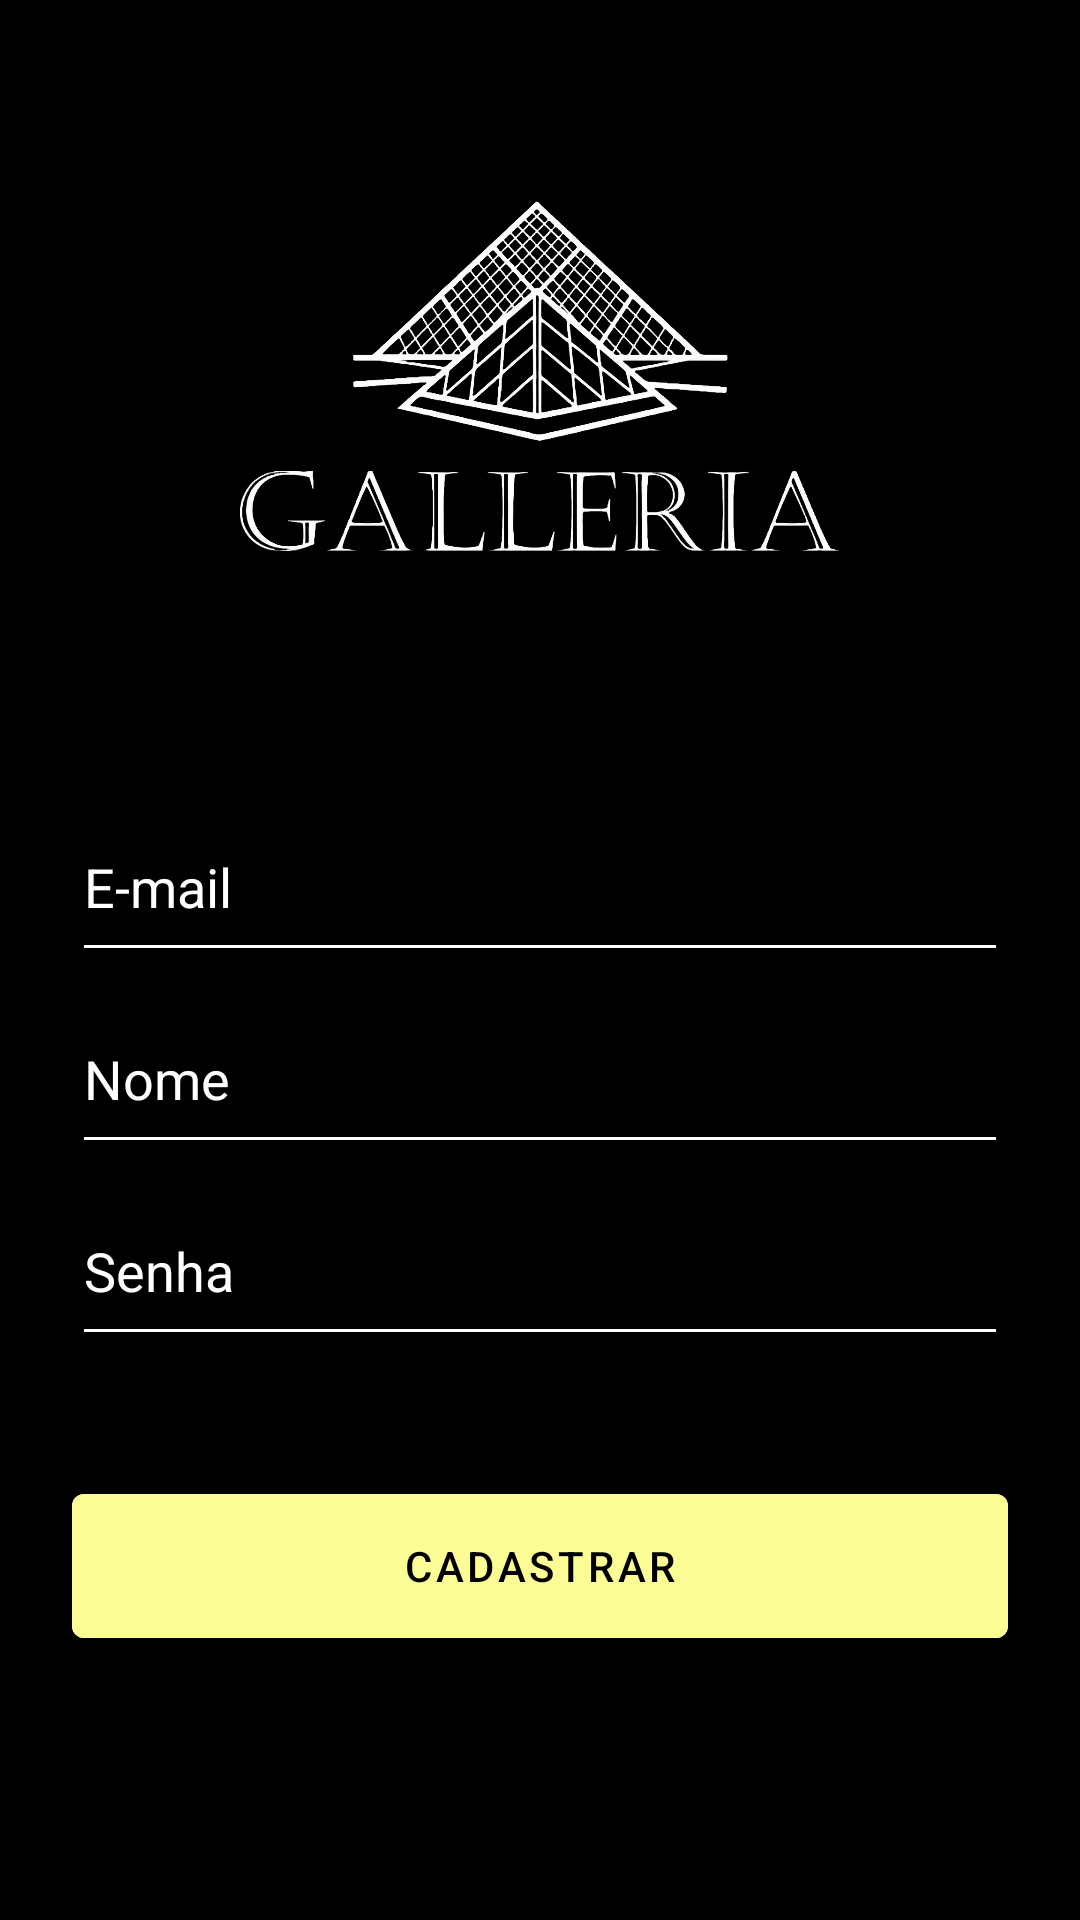

Layout XML and referenced resources for this Android screen:
<!-- AndroidManifest.xml: application theme Theme.MaterialComponents.Light.DarkActionBar -->
<!-- res/layout/activity_sign_up.xml -->
<?xml version="1.0" encoding="utf-8"?>
<androidx.constraintlayout.widget.ConstraintLayout xmlns:android="http://schemas.android.com/apk/res/android"
    xmlns:app="http://schemas.android.com/apk/res-auto"
    xmlns:tools="http://schemas.android.com/tools"
    android:layout_width="match_parent"
    android:layout_height="match_parent"
    android:background="@color/black"
    android:padding="24dp"
    tools:context=".ui.SignUpActivity">

    <ImageView
        android:id="@+id/logo"
        android:layout_width="200dp"
        android:layout_height="200dp"
        android:src="@drawable/logo_galleria"
        app:layout_constraintTop_toTopOf="parent"
        app:layout_constraintLeft_toLeftOf="parent"
        app:layout_constraintRight_toRightOf="parent" />

    <com.google.android.material.textfield.TextInputEditText
        android:id="@+id/user"
        android:layout_width="match_parent"
        android:layout_height="60dp"
        android:layout_marginTop="40dp"
        android:hint="@string/email"
        android:textColor="#ffffff"
        android:backgroundTint="@color/white"
        android:textColorHint="@color/white"
        app:layout_constraintTop_toBottomOf="@+id/logo"
        tools:layout_editor_absoluteX="24dp" />

    <com.google.android.material.textfield.TextInputEditText
        android:id="@+id/name"
        android:layout_width="match_parent"
        android:layout_height="60dp"
        android:layout_marginTop="4dp"
        android:hint="@string/name"
        android:textColor="#ffffff"
        android:backgroundTint="@color/white"
        android:textColorHint="@color/white"
        app:layout_constraintTop_toBottomOf="@+id/user"
        tools:layout_editor_absoluteX="24dp" />

    <com.google.android.material.textfield.TextInputEditText
        android:layout_width="match_parent"
        android:layout_height="60dp"
        android:id="@+id/password"
        android:layout_marginTop="4dp"
        android:hint="@string/password"
        android:backgroundTint="@color/white"
        android:textColorHint="@color/white"
        android:textColor="#ffffff"
        app:layout_constraintTop_toBottomOf="@+id/name"/>

    <com.google.android.material.button.MaterialButton
        android:layout_width="match_parent"
        android:layout_height="60dp"
        android:layout_marginTop="40dp"
        android:backgroundTint="#FDFD96"
        android:text="@string/sign"
        android:textColor="@color/black"
        app:layout_constraintTop_toBottomOf="@+id/password"
        android:id="@+id/btSignup" />

</androidx.constraintlayout.widget.ConstraintLayout>
<!-- resources referenced by this layout -->
<resources>
  <color name="black">#FF000000</color>
  <color name="white">#FFFFFFFF</color>
  <!-- drawable logo_galleria: png bitmap (drawable, 355980 bytes) -->
  <string name="email">E-mail</string>
  <string name="name">Nome</string>
  <string name="password">Senha</string>
  <string name="sign">CADASTRAR</string>
</resources>
